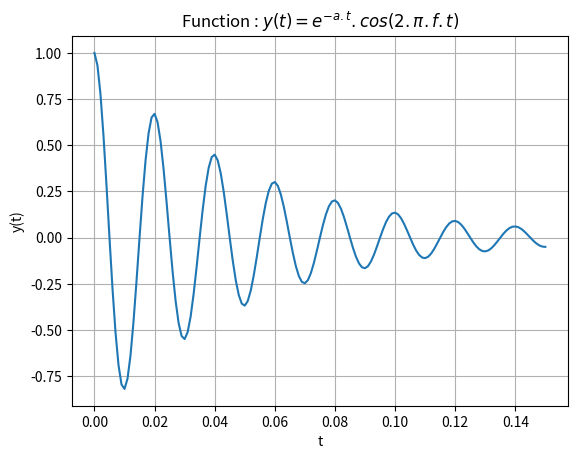

Recreate this plot in Python.
# Fichier num_funcR.py
# Computes and displays a real-valued function in a defined range  
# [email redacted]
# 6/9/2022

import numpy as np # https://numpy.org/
import matplotlib.pyplot as plt  # https://matplotlib.org/

# Here is the function
# Note that t is the variable, a and f are parameters of the function
def my_function(t,a,f):
    return np.exp(-a*t)*np.cos(2*np.pi*f*t) 

# Some parameters we need *****************************************************
plot_title="y(t)=e^{-a.t}.cos(2.\\pi.f.t)" # Latex formated graphic name

# parameter value
a=20
f=50

# boundaries used to compute values of the function
low_bnd=0
high_bnd=0.15

delta=1E-03 # calculation step

disp_range = high_bnd-low_bnd #the range we will display 
niter = int(disp_range/delta)+1 # number of points to compute
                                # +1 to include high boundary


# Vector allocation, index from 0 to niter ***********************************
abscissa=np.zeros(niter) # x values are stored here (= horizontal coordinate)
ordinate=np.zeros(niter) # corresponding y(x) values are here (= vertical coordinate)

# Filling vectors *************************************************************
# To begin, initialise the first element.
abscissa[0]=low_bnd

# Then compute all elements
for i in range(1,niter):
    abscissa[i]=abscissa[i-1] + delta # compute ith abscissa from preceding one
                                      
for i in range(niter):
    ordinate[i]=my_function(abscissa[i],a,f) # function value at abscissa i


# Prepare and display the function as a set of line segments ******************

# The plot is first created in memory 
plt.plot(abscissa, ordinate) # points are connected by line segments 

# Plot elements and formatting parameters are added below
plt.title("Function : $%s$"%plot_title) # Put plot_title value as graph title

plt.xlabel("t") # give a label to horizontal axis
plt.ylabel("y(t)") # give a label to vertical axis
# Note : use $ char on each side of an expression to tell it's latex coding  

# Uncomment if you want to use scientific notation for numbers
#plt.ticklabel_format(axis='y',style='sci',scilimits=(0,0))
#plt.ticklabel_format(axis='x',style='sci',scilimits=(0,0))

plt.grid(True) # Display a x,y grid if true

# Show the graphic on the screen.
plt.show()
